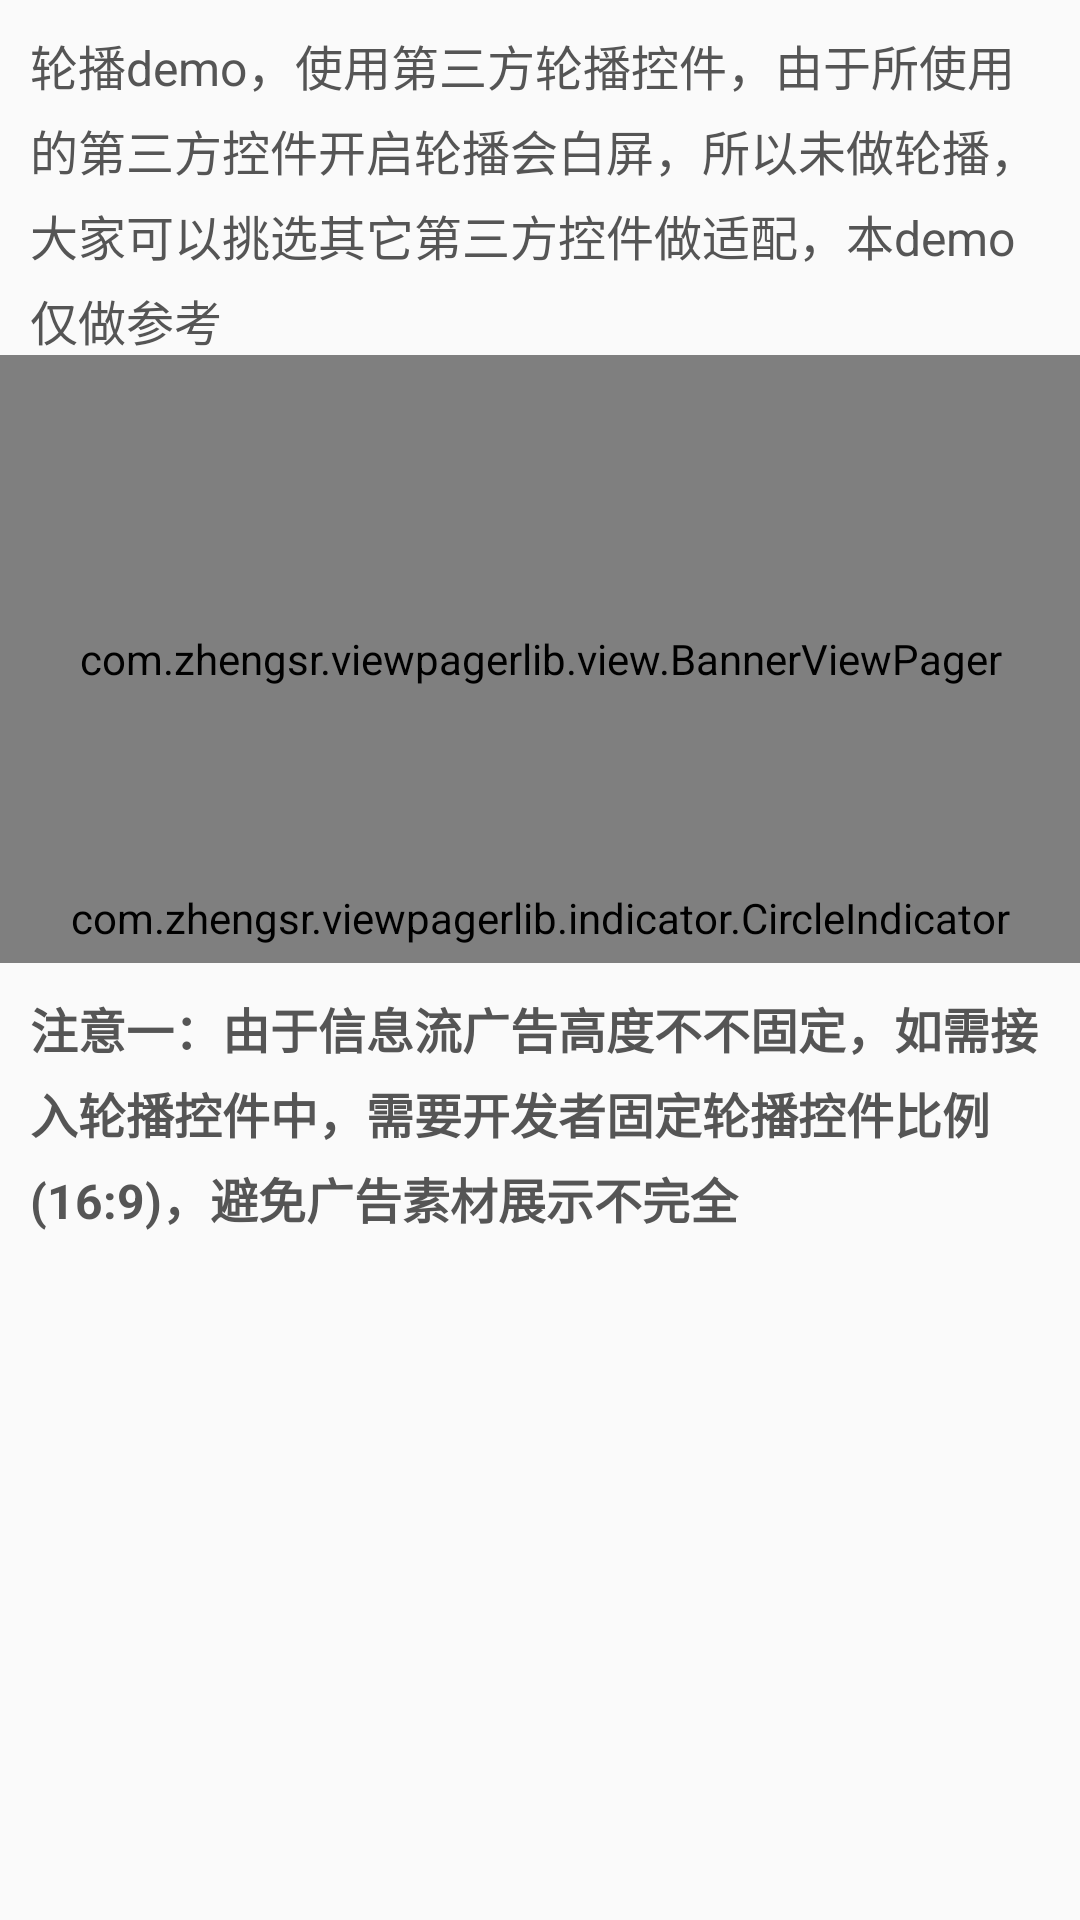

Layout XML and referenced resources for this Android screen:
<!-- AndroidManifest.xml: application theme AppTheme -->
<!-- res/layout/activity_feed_native_slideshow_ad.xml -->
<?xml version="1.0" encoding="utf-8"?>
<android.support.constraint.ConstraintLayout xmlns:android="http://schemas.android.com/apk/res/android"
    xmlns:app="http://schemas.android.com/apk/res-auto"
    android:layout_width="match_parent"
    android:layout_height="match_parent"
    android:orientation="vertical"
    android:background="@color/pageColorPrimary">

    <TextView
        android:id="@+id/tvTips1"
        android:layout_width="match_parent"
        android:layout_height="wrap_content"
        android:textSize="16sp"
        android:textColor="#555"
        android:lineSpacingExtra="5dp"
        android:layout_margin="10dp"
        android:text="轮播demo，使用第三方轮播控件，由于所使用的第三方控件开启轮播会白屏，所以未做轮播，大家可以挑选其它第三方控件做适配，本demo仅做参考"
        app:layout_constraintTop_toTopOf="parent"/>

    <com.zhengsr.viewpagerlib.view.BannerViewPager
        android:id="@+id/bannerViewPager"
        android:layout_width="0dp"
        android:layout_height="0dp"
        app:banner_looptime="3000"
        app:banner_transformer="mz"
        app:banner_switchtime="600"
        app:layout_constraintTop_toBottomOf="@+id/tvTips1"
        app:layout_constraintLeft_toLeftOf="parent"
        app:layout_constraintRight_toRightOf="parent"
        app:layout_constraintDimensionRatio="16:9"/>

    <com.zhengsr.viewpagerlib.indicator.CircleIndicator
        android:id="@+id/circleIndicator"
        android:layout_width="wrap_content"
        android:layout_height="30dp"
        android:layout_gravity="end|bottom"
        app:cir_size="5dp"
        app:cir_rect_width="10dp"
        app:cir_normalColor="#ccc"
        app:cir_selectedColor="#000"
        app:cir_horizon_margin="10dp"
        app:cir_type="cirToRect"
        app:layout_constraintBottom_toBottomOf="@+id/bannerViewPager"
        app:layout_constraintLeft_toLeftOf="@+id/bannerViewPager"
        app:layout_constraintRight_toRightOf="@+id/bannerViewPager"/>

    <TextView
        android:id="@+id/tvTips2"
        android:layout_width="match_parent"
        android:layout_height="wrap_content"
        android:textSize="16sp"
        android:textColor="#555"
        android:textStyle="bold"
        android:lineSpacingExtra="5dp"
        android:layout_margin="10dp"
        android:text="注意一：由于信息流广告高度不不固定，如需接入轮播控件中，需要开发者固定轮播控件比例(16:9)，避免广告素材展示不完全"
        app:layout_constraintTop_toBottomOf="@+id/bannerViewPager"/>

</android.support.constraint.ConstraintLayout>
<!-- resources referenced by this layout -->
<resources>
  <style name="AppTheme" parent="Theme.AppCompat.Light.DarkActionBar">
          
          <item name="colorPrimary">@color/colorPrimary</item>
          <item name="colorPrimaryDark">@color/colorPrimaryDark</item>
          <item name="colorAccent">@color/colorAccent</item>
      </style>
  <!-- not gathered from this repository: default colours our renderer supplied (Android Studio template values) -->
  <color name="colorPrimary">#FF6200EE</color>
  <color name="colorPrimaryDark">#FF3700B3</color>
  <color name="colorAccent">#FF03DAC5</color>
</resources>
